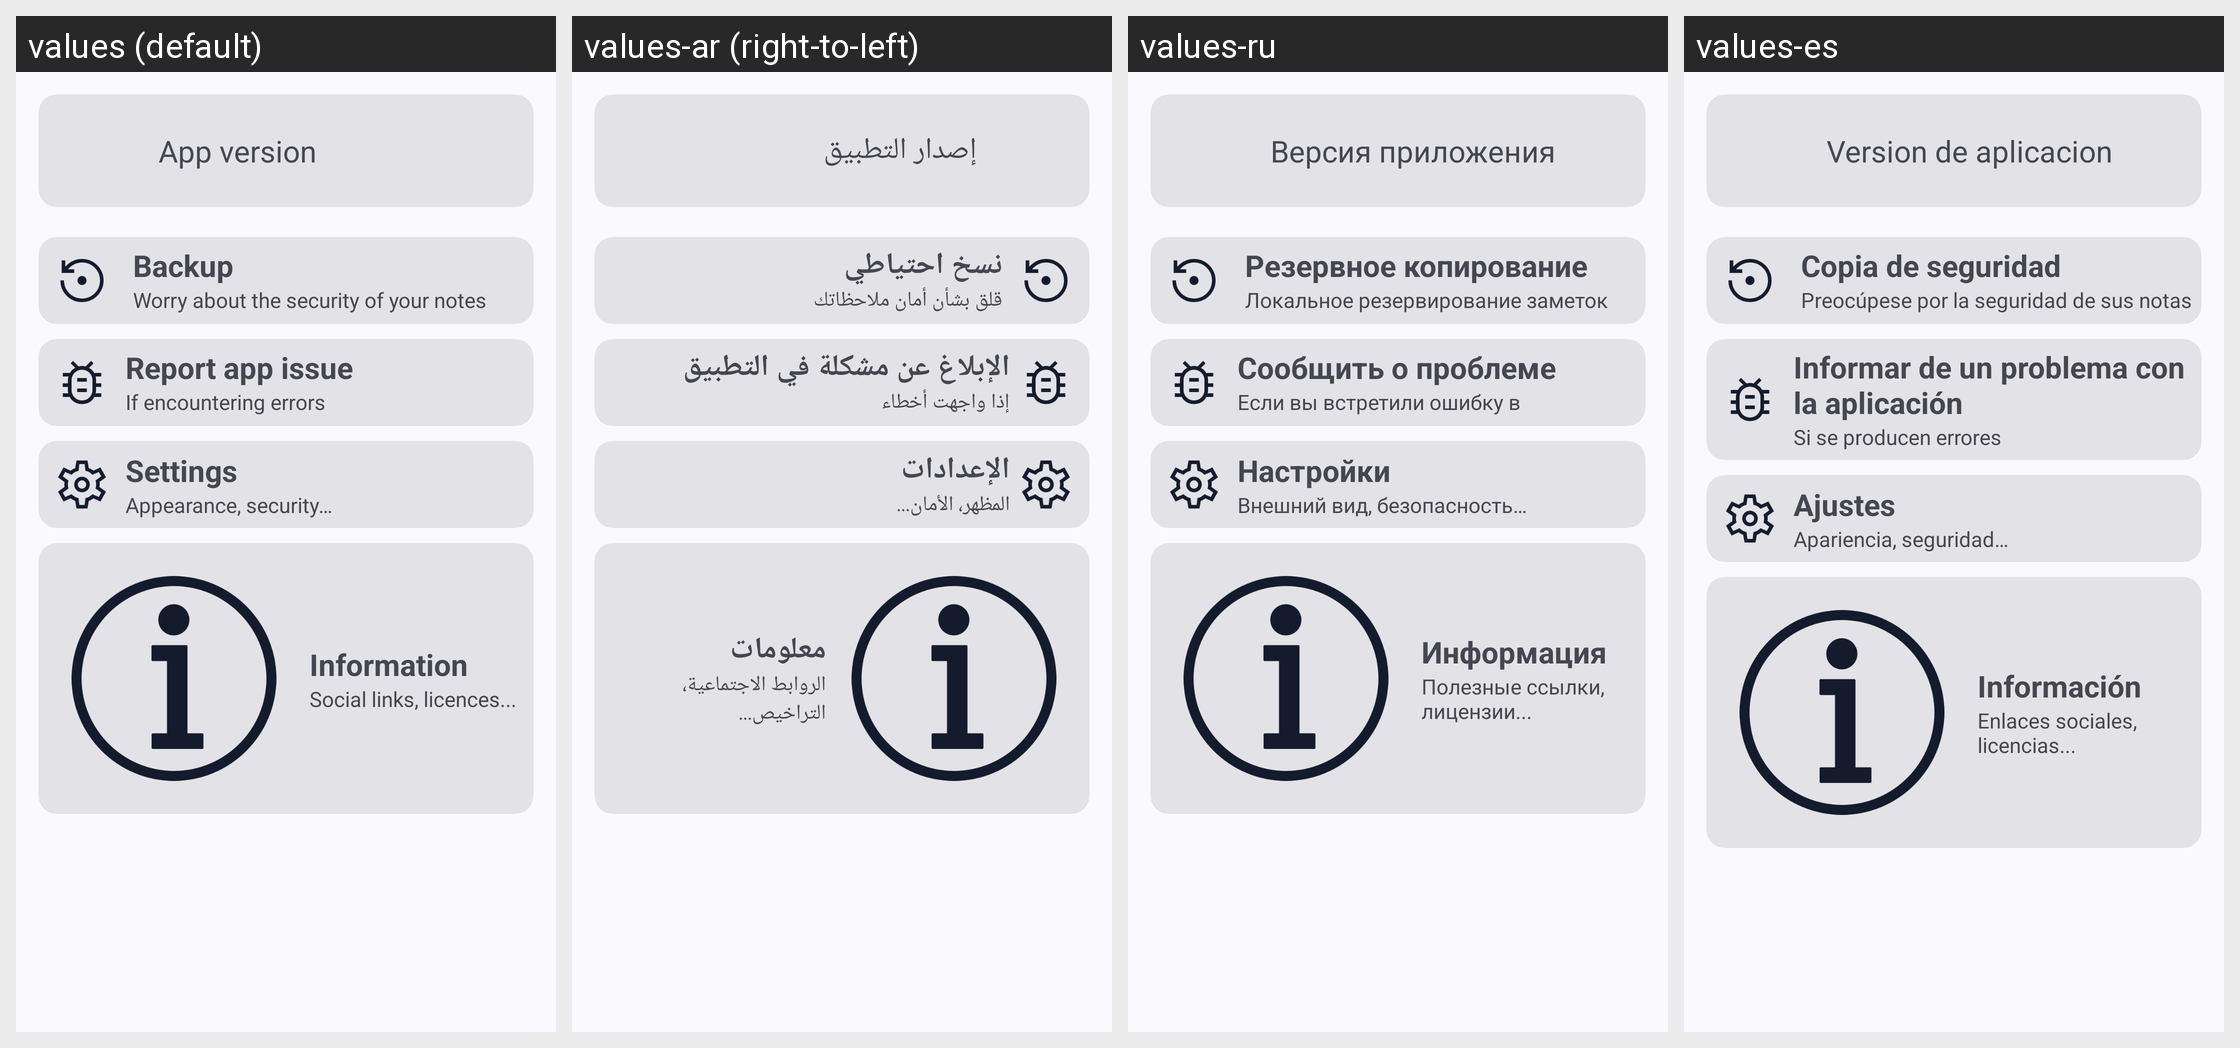

Here is an Android app screen in its default locale and in the app's own translations. Write out the translated-string differences for the strings that appear on this screen.
Android screen res/layout/fragment_other.xml rendered under 4 locales, left to right: values (default), values-ar (right-to-left), values-ru, values-es. Device: Nexus 5 (rendered at 1080×1920; each locale shown at half size, 540×960, under a caption strip naming it); theme AppTheme.
Other locales in the repository, not shown: values-cs, values-de, values-fr, values-hr, values-nb-rNO, values-pt, values-pt-rBR, values-vi, values-zh-rCN, values-zh-rTW.
Strings drawn on this screen, with the default value and each locale's value (text and hints the layout hard-codes, and strings that could not be matched under every locale, appear in the picture but are not listed):

appversion
  values: App version
  values-ar: إصدار التطبيق
  values-ru: Версия приложения
  values-es: Version de aplicacion

backup_title
  values: Backup
  values-ar: نسخ احتياطي
  values-ru: Резервное копирование
  values-es: Copia de seguridad

backup_desc
  values: Worry about the security of your notes
  values-ar: قلق بشأن أمان ملاحظاتك
  values-ru: Локальное резервирование заметок
  values-es: Preocúpese por la seguridad de sus notas

reportBug
  values: Report app issue
  values-ar: الإبلاغ عن مشكلة في التطبيق
  values-ru: Сообщить о проблеме
  values-es: Informar de un problema con la aplicación

report_desc
  values: If encountering errors
  values-ar: إذا واجهت أخطاء
  values-ru: Если вы встретили ошибку в приложении
  values-es: Si se producen errores

settingsText
  values: Settings
  values-ar: الإعدادات
  values-ru: Настройки
  values-es: Ajustes

settings_desc
  values: Appearance, security…
  values-ar: المظهر، الأمان...
  values-ru: Внешний вид, безопасность…
  values-es: Apariencia, seguridad…

inf
  values: Information
  values-ar: معلومات
  values-ru: Информация
  values-es: Información

info_desc
  values: Social links, licences...
  values-ar: الروابط الاجتماعية، التراخيص...
  values-ru: Полезные ссылки, лицензии...
  values-es: Enlaces sociales, licencias...
